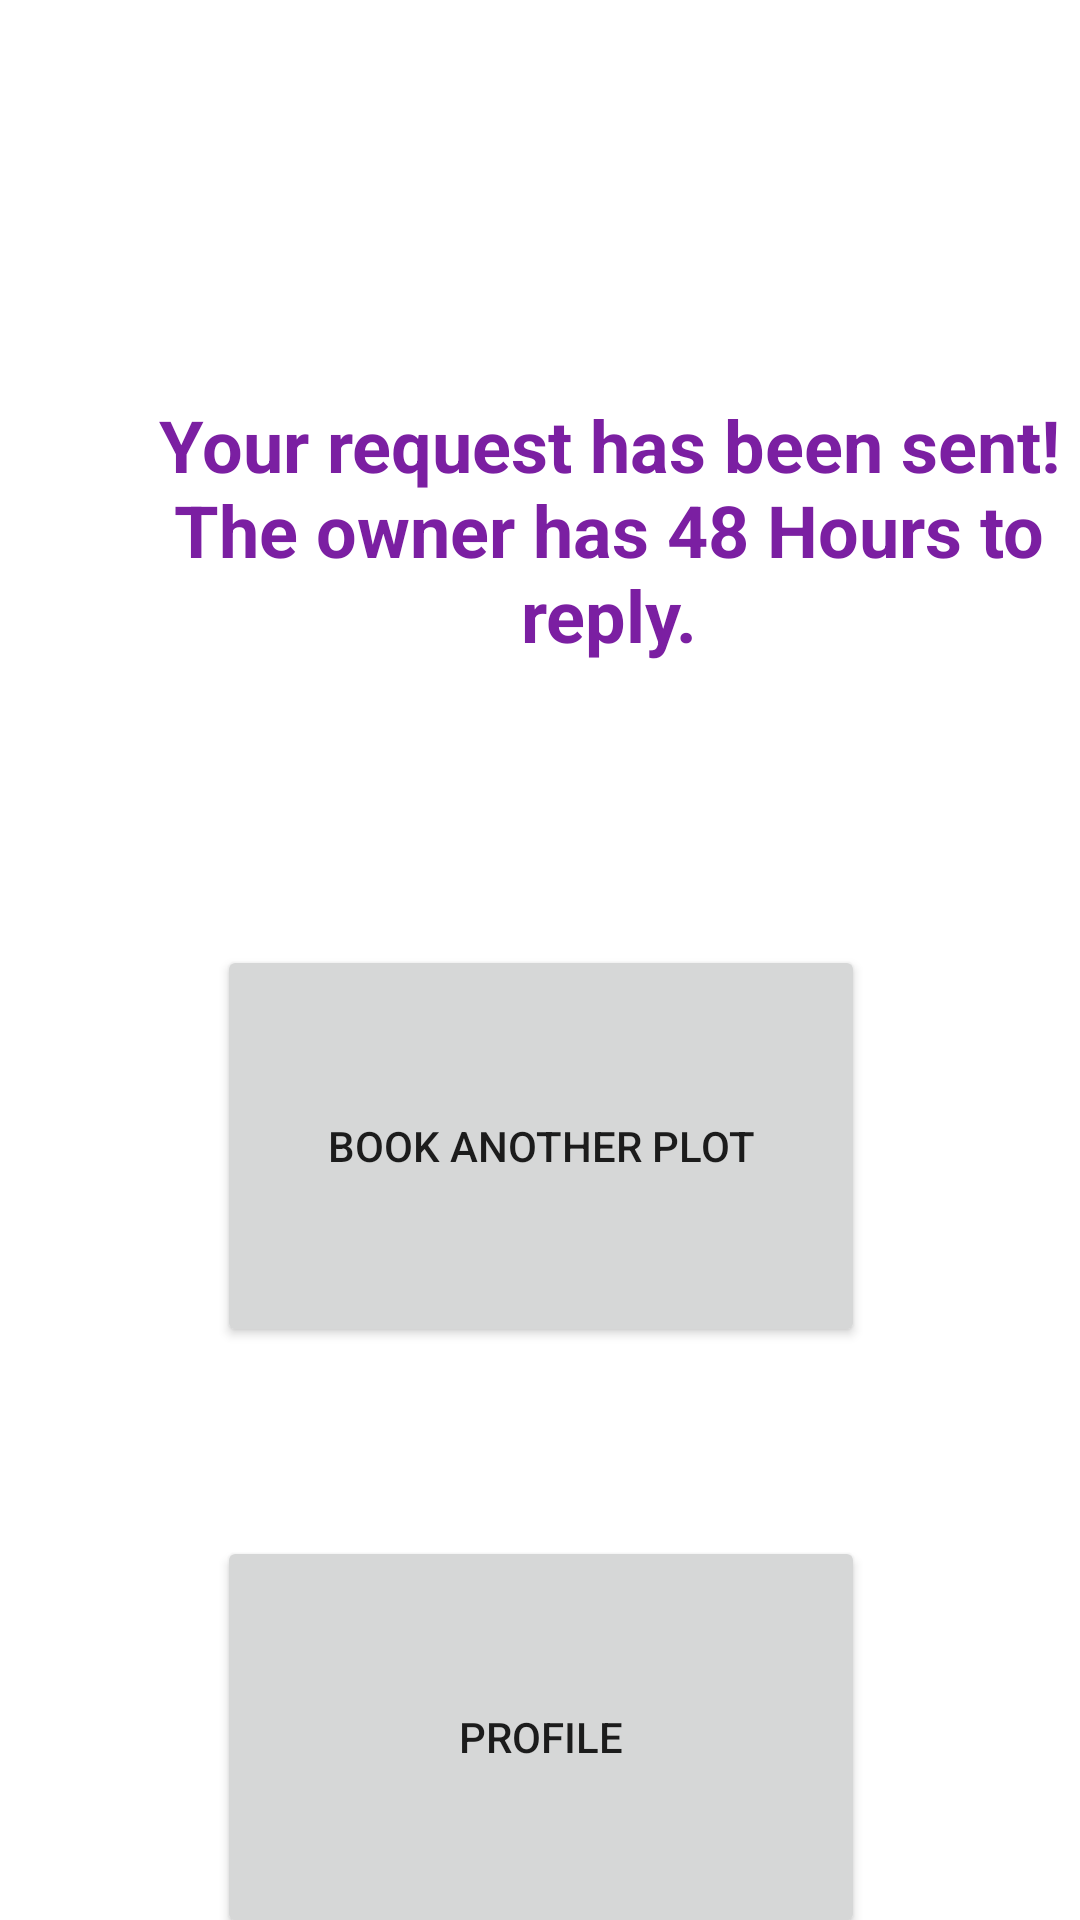

Android layout source for this screen:
<!-- AndroidManifest.xml: application theme Theme.UrbanGardeningApp -->
<!-- res/layout/activity_confirmation_message_back_to_homepage.xml -->
<?xml version="1.0" encoding="utf-8"?>
<androidx.constraintlayout.widget.ConstraintLayout xmlns:android="http://schemas.android.com/apk/res/android"
    xmlns:app="http://schemas.android.com/apk/res-auto"
    xmlns:tools="http://schemas.android.com/tools"
    android:layout_width="match_parent"
    android:layout_height="match_parent"
    tools:context=".ConfirmationMessageBAckToHomepage">

    <TextView
        android:id="@+id/request_sent"
        android:layout_width="302dp"
        android:layout_height="114dp"
        android:layout_marginStart="52dp"
        android:layout_marginTop="132dp"
        android:text="@string/booking_request_sent"
        android:textAlignment="center"
        android:textAppearance="@style/TextAppearance.AppCompat.Large"
        android:textColor="#7B1FA2"
        android:textSize="24sp"
        android:textStyle="bold"
        app:layout_constraintStart_toStartOf="parent"
        app:layout_constraintTop_toTopOf="parent" />

    <Button
        android:id="@+id/button_book_another"
        android:layout_width="216dp"
        android:layout_height="134dp"
        android:layout_marginTop="69dp"
        android:text="@string/button_book_again"
        app:layout_constraintEnd_toEndOf="parent"
        app:layout_constraintHorizontal_bias="0.502"
        app:layout_constraintStart_toStartOf="parent"
        app:layout_constraintTop_toBottomOf="@+id/request_sent" />

    <Button
        android:id="@+id/button_profile"
        android:layout_width="216dp"
        android:layout_height="134dp"
        android:layout_marginTop="63dp"
        android:text="@string/button_Profile"
        app:layout_constraintEnd_toEndOf="parent"
        app:layout_constraintHorizontal_bias="0.502"
        app:layout_constraintStart_toStartOf="parent"
        app:layout_constraintTop_toBottomOf="@+id/button_book_another" />

</androidx.constraintlayout.widget.ConstraintLayout>
<!-- resources referenced by this layout -->
<resources>
  <string name="booking_request_sent">Your request has been sent! The owner has 48 Hours to reply.</string>
  <string name="button_Profile">Profile</string>
  <string name="button_book_again">Book another plot</string>
  <style name="Theme.UrbanGardeningApp" parent="Theme.MaterialComponents.DayNight.DarkActionBar">
          
          <item name="colorPrimary">@color/purple_500</item>
          <item name="colorPrimaryVariant">@color/purple_700</item>
          <item name="colorOnPrimary">@color/white</item>
          
          <item name="colorSecondary">@color/teal_200</item>
          <item name="colorSecondaryVariant">@color/teal_700</item>
          <item name="colorOnSecondary">@color/black</item>
          
          <item name="android:statusBarColor" tools:targetApi="l">?attr/colorPrimaryVariant</item>
          
      </style>
  <!-- not gathered from this repository: default colours our renderer supplied (Android Studio template values) -->
  <color name="purple_500">#FF6200EE</color>
  <color name="purple_700">#FF3700B3</color>
  <color name="teal_200">#FF03DAC5</color>
  <color name="teal_700">#FF018786</color>
  <color name="black">#FF000000</color>
  <color name="white">#FFFFFFFF</color>
</resources>
